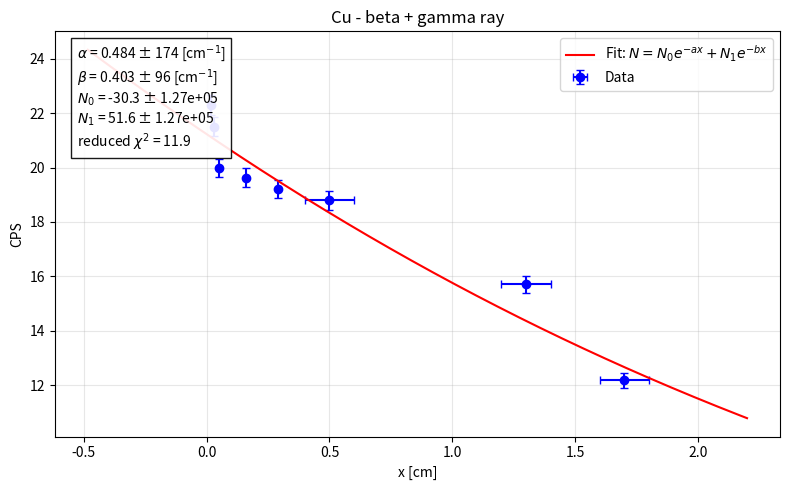

Write Python code to recreate this figure.
import matplotlib.pyplot as plt
import numpy as np
from scipy.odr import ODR, Model, RealData

# cosmic ray from exp1.py
COSMIC_RAY_PER_SEC = 0.5222
COSMIC_RAY_PER_SEC_ERR = 0.07617

def model_gamma_ray(x, mu, N0):
    return N0 * np.exp(-mu * x)

def model_beta_gamma_ray(x, a, b, N0, N1):
    return N0 * np.exp(-a * x) + N1 * np.exp(-b * x)

def plot_graph(x, N, N_err, x_err, model, title):
    if model == model_gamma_ray:
        p0 = (0.1, N.max()) # Initial guess for mu and N0
    elif model == model_beta_gamma_ray:
        p0 = (1.0, 0.2, N.max() * 0.6, N.max() * 0.4) # Initial guess for a, b, N0, and N1

    if model == model_gamma_ray:
        odr_model = Model(lambda beta, x_vals: model(x_vals, beta[0], beta[1]))
    elif model == model_beta_gamma_ray:
        odr_model = Model(lambda beta, x_vals: model(x_vals, beta[0], beta[1], beta[2], beta[3]))

    data = RealData(x, N, sx=x_err, sy=N_err)
    odr = ODR(data, odr_model, beta0=p0)
    out = odr.run()

    if model == model_gamma_ray:
        mu_fit, N0_fit = out.beta
        mu_unc, N0_unc = out.sd_beta
    elif model == model_beta_gamma_ray:
        a_fit, b_fit, N0_fit, N1_fit = out.beta
        a_unc, b_unc, N0_unc, N1_unc = out.sd_beta

    x_fit = np.linspace(x.min() - 0.5, x.max() + 0.5, 400)
    # generic fit evaluation using the returned parameters
    N_fit = model(x_fit, *out.beta)

    residuals = N - model(x, *out.beta)
    chi2 = np.sum((residuals / N_err) ** 2)
    dof = len(N) - len(out.beta)
    red_chi2 = chi2 / dof

    if model == model_gamma_ray:
        print(f"mu = {mu_fit:.6g} ± {mu_unc:.6g} cm^-1")
        print(f"N0 = {N0_fit:.6g} ± {N0_unc:.6g}")
    elif model == model_beta_gamma_ray:
        print(f"a = {a_fit:.6g} ± {a_unc:.6g} cm^-1")
        print(f"b = {b_fit:.6g} ± {b_unc:.6g} cm^-1")
        print(f"N0 = {N0_fit:.6g} ± {N0_unc:.6g}")
        print(f"N1 = {N1_fit:.6g} ± {N1_unc:.6g}")

    print(f"chi^2 = {chi2:.6g}")
    print(f"reduced chi^2 = {red_chi2:.6g}")

    fig, ax = plt.subplots(figsize=(8, 5))
    ax.errorbar(x, N, yerr=N_err, xerr=x_err, fmt='o', capsize=3, color='blue', label='Data')
    # set fit label and x-axis label depending on model
    if model == model_gamma_ray:
        fit_label = r'Fit: $N = N_0 e^{-\mu x}$'
    else:
        fit_label = r'Fit: $N = N_0 e^{-a x} + N_1 e^{-b x}$'
    ax.plot(x_fit, N_fit, color='red', label=fit_label)
    ax.set_xlabel('x [cm]')
    ax.set_ylabel('CPS')
    ax.set_title(title)
    ax.grid(True, alpha=0.3)
    ax.legend(loc='upper right')
    # build info text depending on model fitted
    if model == model_gamma_ray:
        info_text = (
            f'$\\mu$ = {mu_fit:.3g} ± {mu_unc:.3g} [cm$^{{-1}}$]\n'
            f'$N_0$ = {N0_fit:.3g} ± {N0_unc:.3g}\n'
            f'reduced $\\chi^2$ = {red_chi2:.3g}'
        )
    else:
        info_text = (
            f'$\\alpha$ = {a_fit:.3g} ± {a_unc:.3g} [cm$^{{-1}}$]\n'
            f'$\\beta$ = {b_fit:.3g} ± {b_unc:.3g} [cm$^{{-1}}$]\n'
            f'$N_0$ = {N0_fit:.3g} ± {N0_unc:.3g}\n'
            f'$N_1$ = {N1_fit:.3g} ± {N1_unc:.3g}\n'
            f'reduced $\\chi^2$ = {red_chi2:.3g}'
        )
    ax.text(
        0.03,
        0.97,
        info_text,
        transform=ax.transAxes,
        va='top',
        bbox=dict(facecolor='white', alpha=0.9, edgecolor='black')
    )

    plt.tight_layout()
    plt.show()

# Pb - gamma ray
x_Pb = np.array([0.225, 0.5, 0.7, 1.0, 1.3]) # width, cm
rew_N_Pb = np.array([1692, 1170, 984, 841, 670])
t_Pb = 180 # sec
N = rew_N_Pb / t_Pb - COSMIC_RAY_PER_SEC # counts per second, without cosmic ray
N_err_Pb = np.sqrt((np.sqrt(rew_N_Pb) / t_Pb) ** 2 + COSMIC_RAY_PER_SEC_ERR ** 2)
x_err_Pb = np.array([0.002, 0.1, 0.1, 0.1, 0.1]) # cm
# plot_graph(x_Pb, N, N_err_Pb, x_err_Pb, model_gamma_ray, 'Pb - gamma ray')

# Cu - beta + gamma ray
x_Cu = np.array([0.016, 0.03, 0.05, 0.16, 0.29, 0.5, 1.3, 1.7]) # width, cm
rew_N_Cu = np.array([4111, 3965, 3692, 3628, 3553, 3477, 2922, 2285])
t_Cu = 180 # sec
N = rew_N_Cu / t_Cu - COSMIC_RAY_PER_SEC # counts per second, without cosmic ray
N_err_Cu = np.sqrt((np.sqrt(rew_N_Cu) / t_Cu) ** 2 + COSMIC_RAY_PER_SEC_ERR ** 2)
x_err_Cu = np.array([0.002, 0.002, 0.002, 0.002, 0.002, 0.1, 0.1, 0.1]) # cm
plot_graph(x_Cu, N, N_err_Cu, x_err_Cu, model_beta_gamma_ray, 'Cu - beta + gamma ray')
